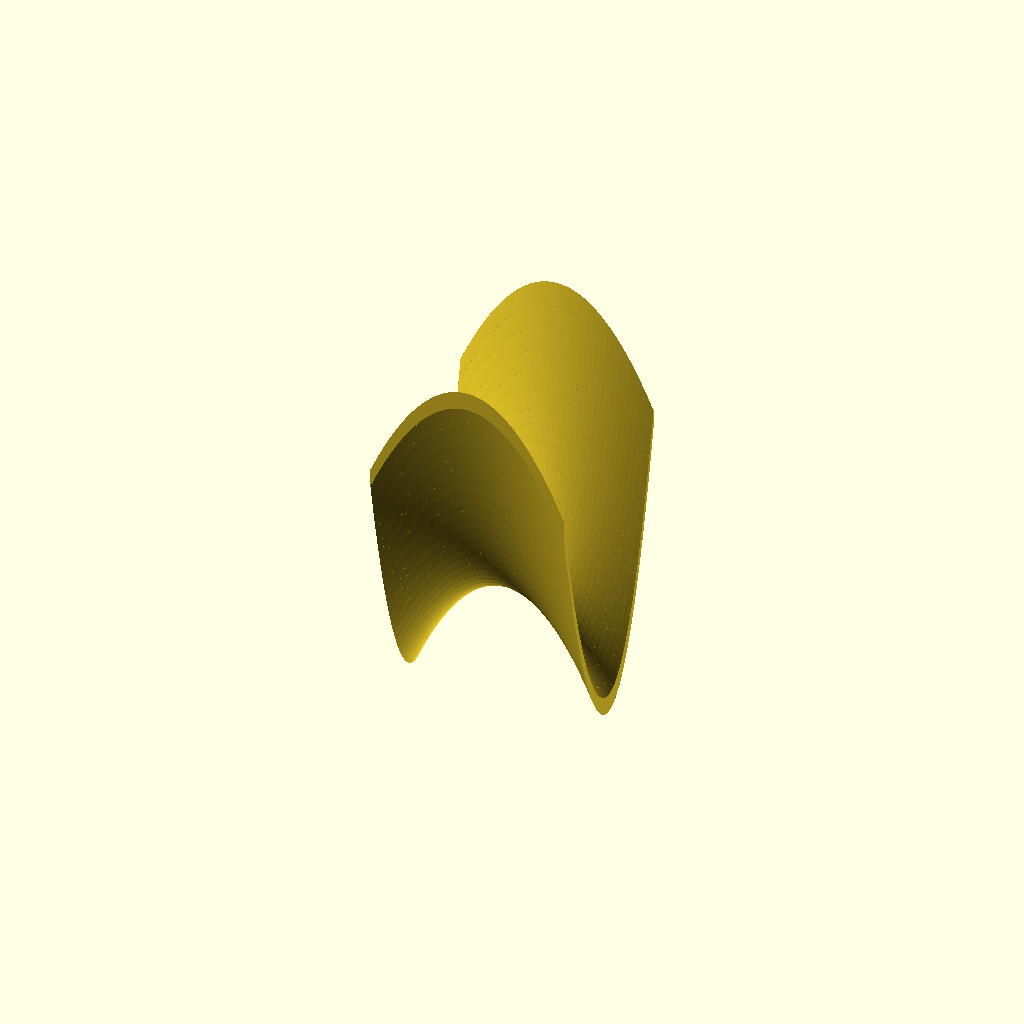
Cell 1: the model at its default parameters.
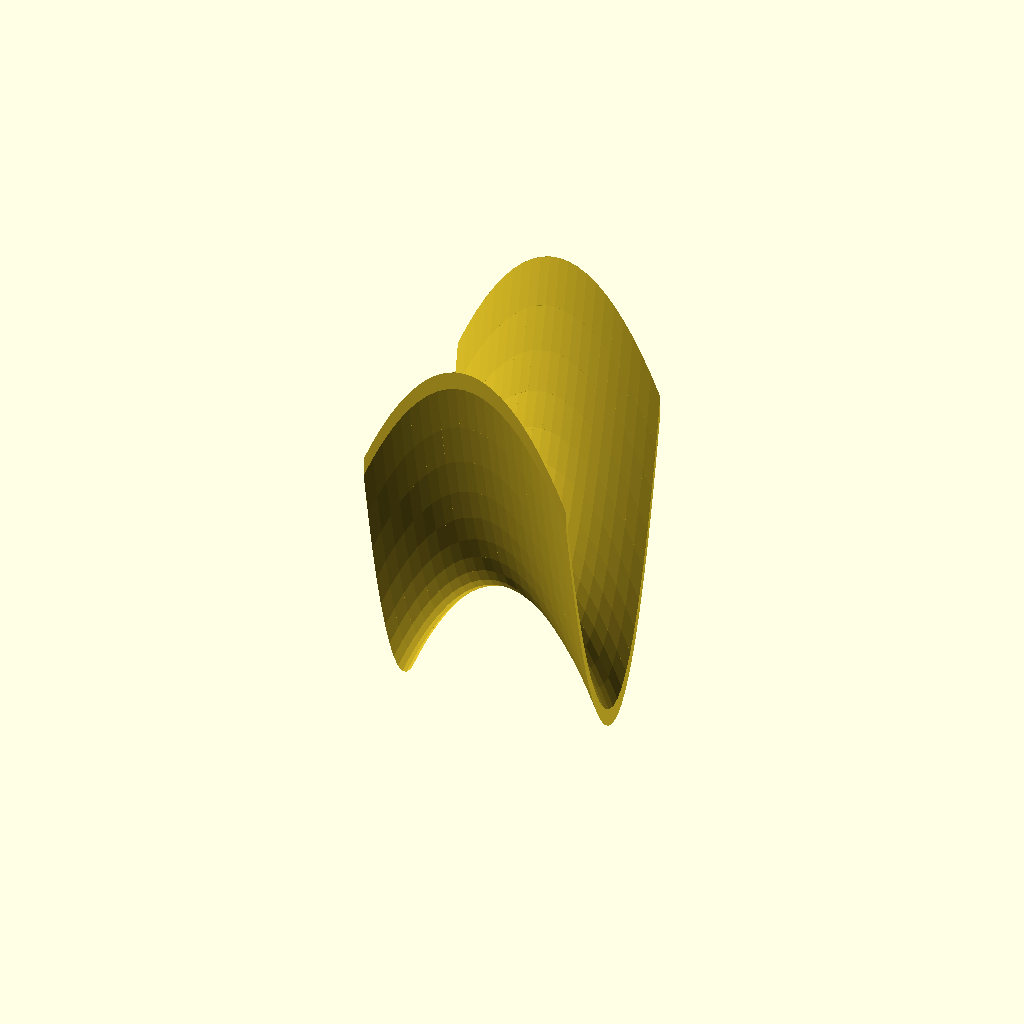
Cell 2: Resolution = 1 (everything else at default).
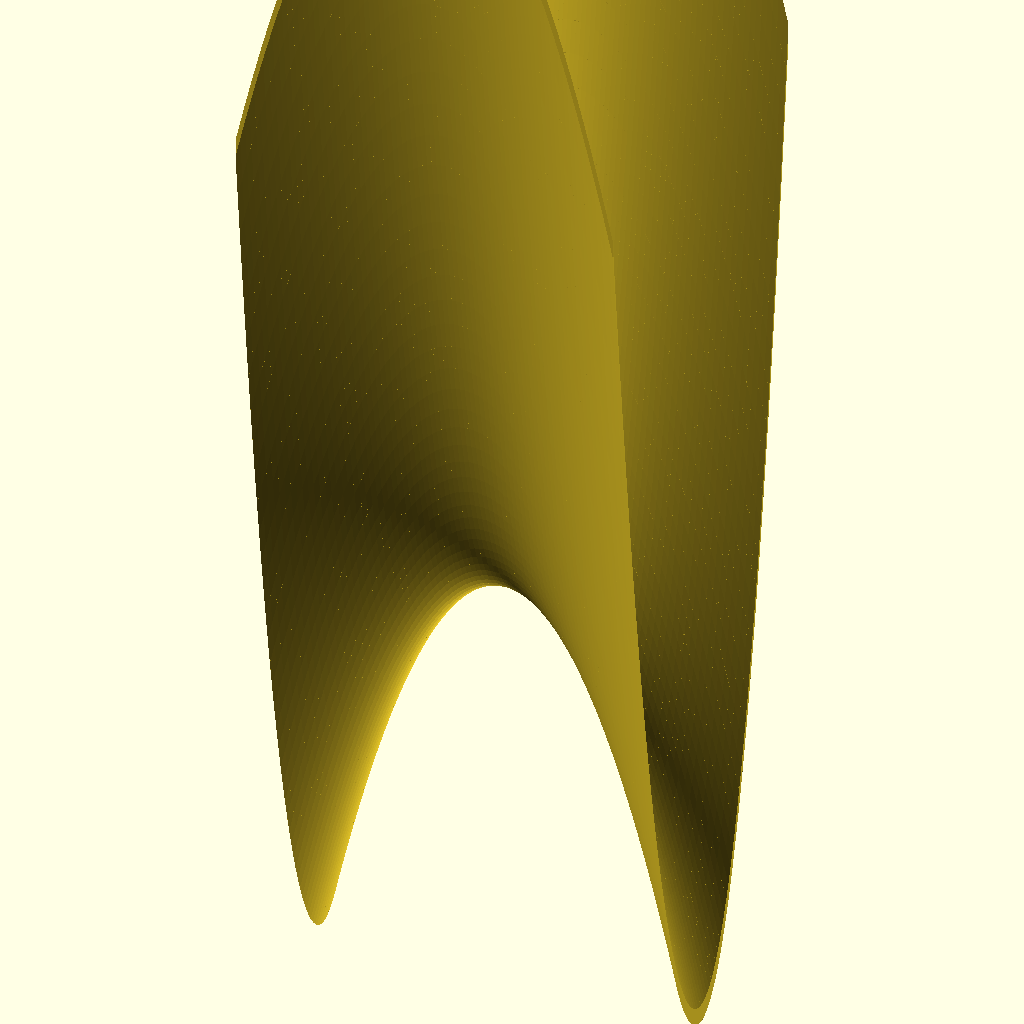
Cell 3: Size = 20 (everything else at default).
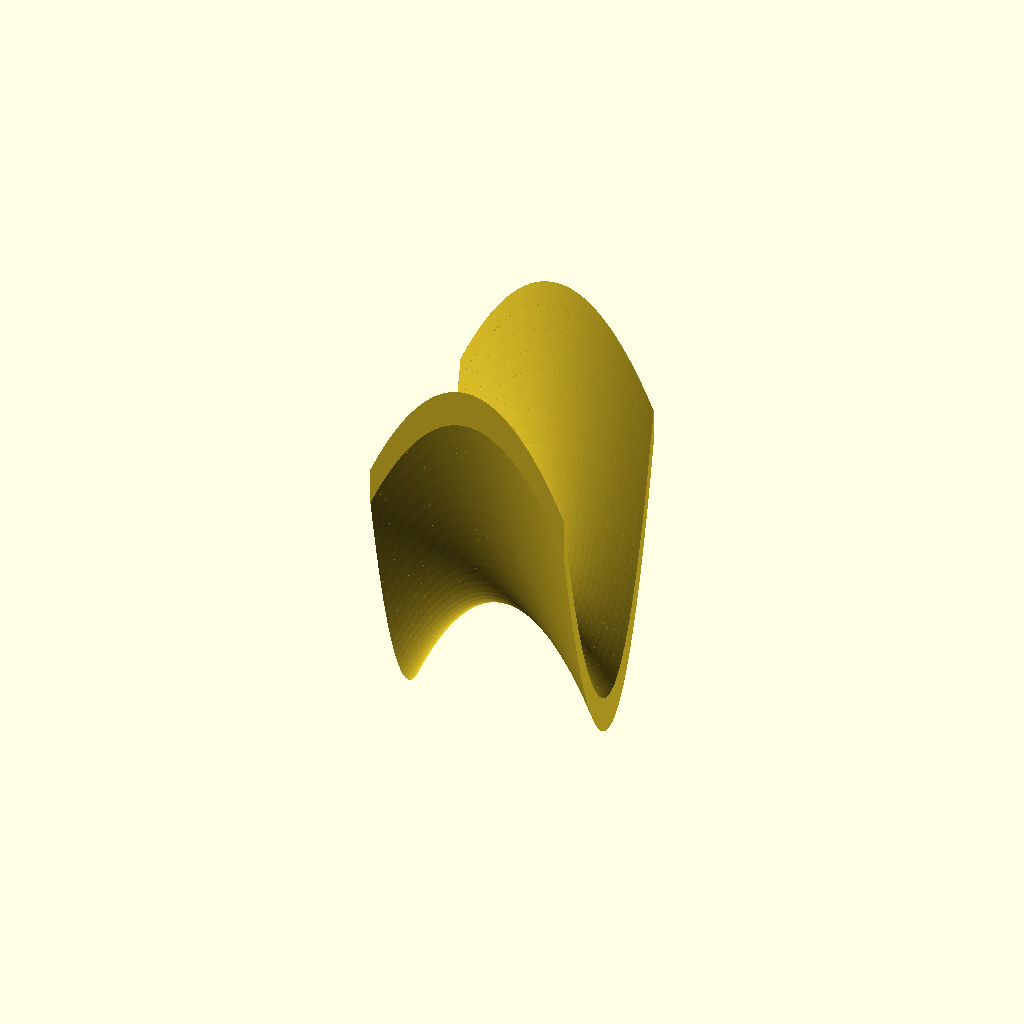
Cell 4: the same model with Thickness = 4.
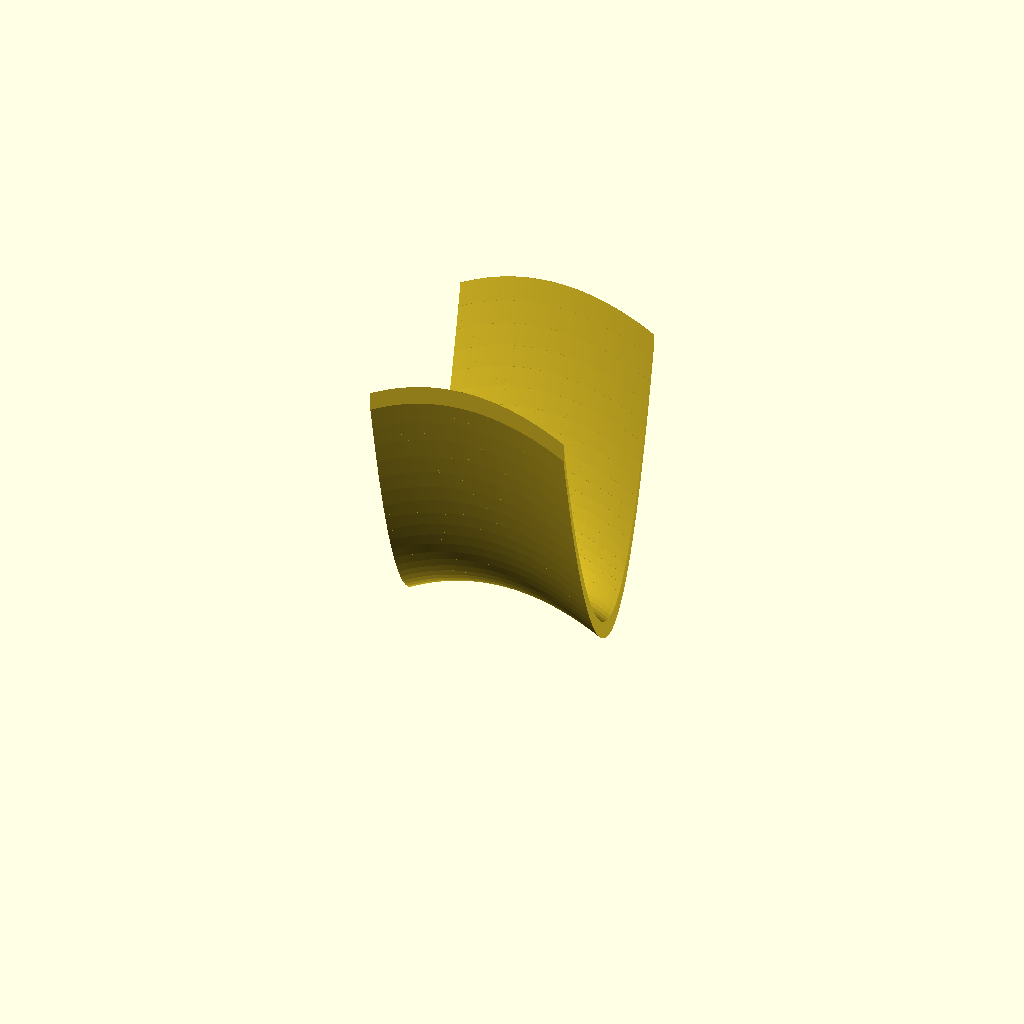
Cell 5 — Scaler1 set to 6, the other parameters unchanged.
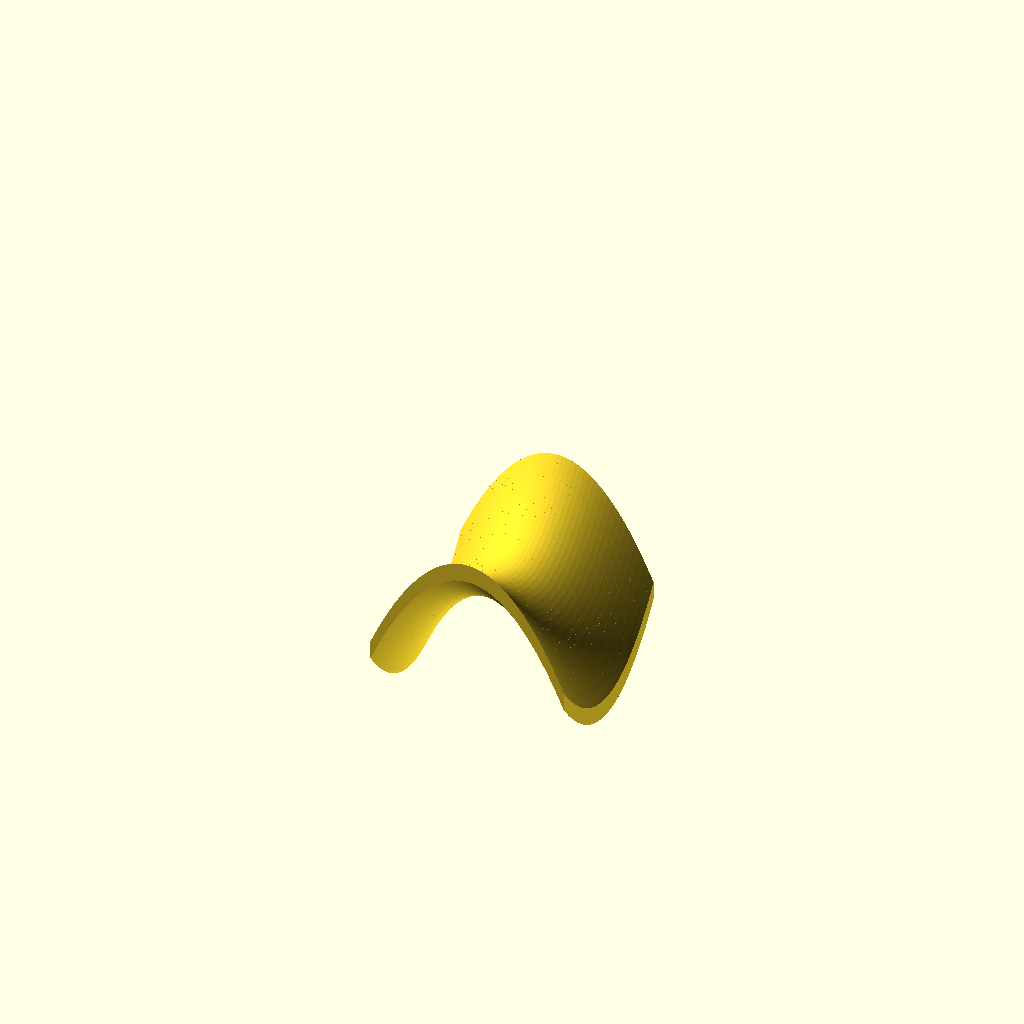
Cell 6: the same model with Scaler2 = 4.
One fixed orthographic camera (rotation 55°, 0°, 25°; colour scheme Cornfield) for every cell.
The OpenSCAD source (inputs/thingiverse/files/thing-717476/saddleshape-generator.scad):
Resolution = .5; 
Size = 10;
Thickness = 2;
Scaler1 = 3;
Scaler2 = 2;







mirror ([1,0,0]){
	saddle (Resolution, Size, Thickness, Scaler1, Scaler2);
}

saddle (Resolution, Size, Thickness, Scaler1, Scaler2);

mirror ([0,1,0]){
	saddle (Resolution, Size, Thickness, Scaler1, Scaler2);
}

mirror ([0,1,0]){
	mirror ([1,0,0]){
		saddle (Resolution, Size, Thickness, Scaler1, Scaler2);
	}
}








module saddle (res, siz, thi, sc1, sc2){
	for (d = [0: res: siz]){
		assign (y=d){
			for (i = [0 : res: siz]){
		    	assign (x = i){
					assign (
					z1 = ((y*y)/(sc2* sc2)) - ((x*x)/(sc1* sc1)),
					z2 = (((y+res)*(y+res))/(sc2* sc2)) - ((x*x)/(sc1* sc1)),
					z3 = (((y+res)*(y+res))/(sc2* sc2)) - (((x+res)*(x+res))/(sc1*sc1)),
					z4 =((y*y)/(sc2* sc2)) -  (((x+res)*(x+res))/(sc1*sc1))	){
			
						polyhedron(
  points=[[x, y, z1], [x,y+res,z2],[x+res,y+res,z3],[x+res,y,z4], // the four points on top
         [x, y, z1-thi], [x,y+res,z2-thi],[x+res,y+res,z3-thi],[x+res,y,z4-thi]], // the four points at the bottom 
  faces=[ [0,1,2],[0,2,3],			//Top
		   [0,3,4],[4,3,7],       //Side 1 
		   [4,5,0],[0,5,1],       //Side 2
		   [6,2,1],[1,5,6],       //Side 3
		   [7,3,2],[2,6,7],       //Side 4
		   [7,6,4],[6,5,4] ]       //Bottom    
 		);
					}
				}
			}
		}
	}
}
Customizer parameters (derived from the source; name, type, default, range or options):
Resolution: number, default 0.5
Size: number, default 10
Thickness: number, default 2
Scaler1: number, default 3
Scaler2: number, default 2
